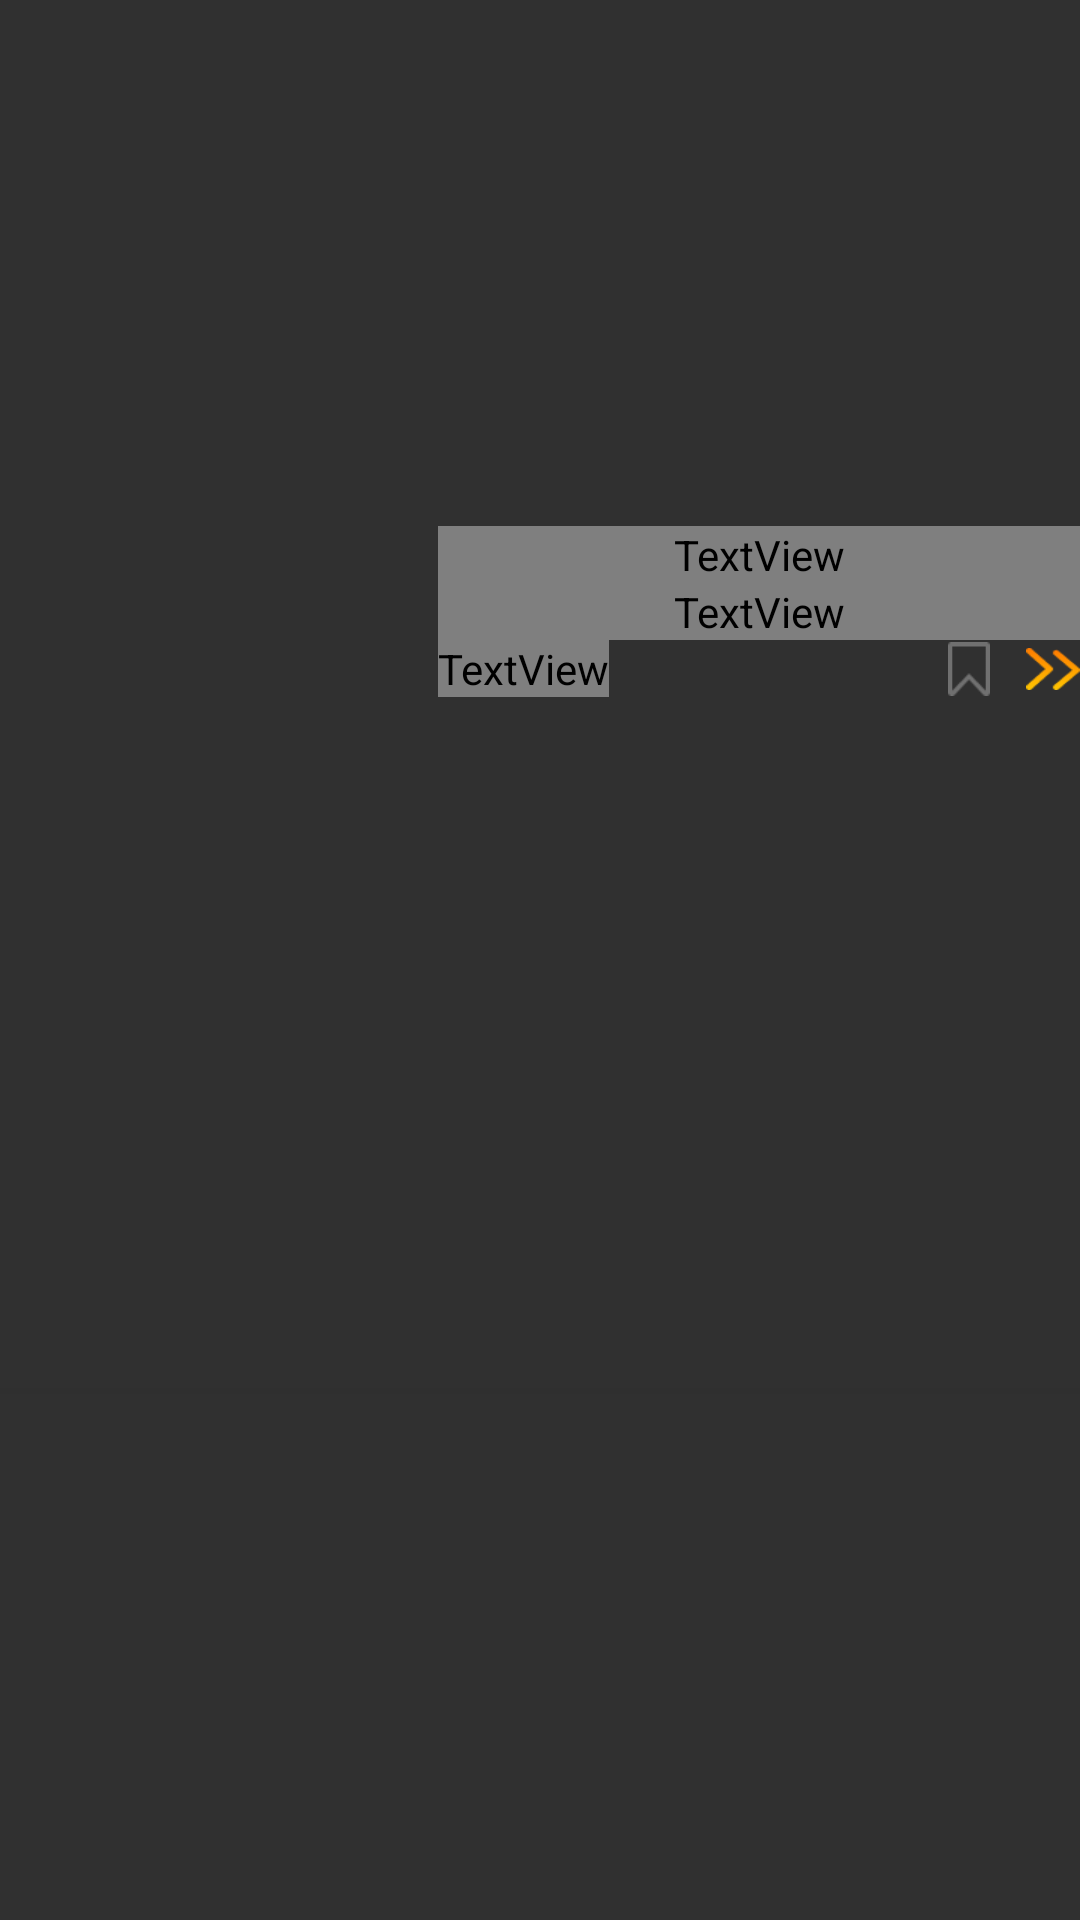

Produce the Android XML layout that renders to this screen, including the resource entries it uses.
<!-- AndroidManifest.xml: application theme Theme.Design.NoActionBar -->
<!-- res/layout/last_news_item_kaverdarm.xml -->
<?xml version="1.0" encoding="utf-8"?>
<androidx.constraintlayout.widget.ConstraintLayout xmlns:android="http://schemas.android.com/apk/res/android"
    android:layout_width="match_parent"
    android:layout_height="wrap_content"
    xmlns:app="http://schemas.android.com/apk/res-auto"
    android:layout_marginHorizontal="24dp"
    android:layout_marginTop="8dp"
    xmlns:tools="http://schemas.android.com/tools">

    <androidx.constraintlayout.widget.ConstraintLayout
        android:layout_width="match_parent"
        android:layout_height="wrap_content"
        android:id="@+id/lastNewsItemKaverdarm"
        app:layout_constraintTop_toTopOf="parent"
        app:layout_constraintBottom_toTopOf="@id/viewLastNewsItemKaverdarm">

        <ImageView
            android:layout_width="140dp"
            android:layout_height="100dp"
            android:id="@+id/ivLastNewsImgKaverdarm"
            tools:background="#423F3F"
            app:layout_constraintStart_toStartOf="parent"
            app:layout_constraintTop_toTopOf="parent"
            tools:ignore="ContentDescription" />
        <TextView
            android:layout_width="0dp"
            android:layout_height="wrap_content"
            android:id="@+id/tvLastNewsTitleKaverdam"
            tools:text="Headline of the news"
            android:textColor="@color/white"
            android:textSize="14sp"
            android:textAlignment="textStart"
            android:fontFamily="@font/roboto_medium_kaverdam"
            android:layout_marginStart="6dp"
            app:layout_constraintStart_toEndOf="@id/ivLastNewsImgKaverdarm"
            app:layout_constraintEnd_toEndOf="parent"
            app:layout_constraintTop_toTopOf="@id/ivLastNewsImgKaverdarm"/>
        <TextView
            android:layout_width="0dp"
            android:layout_height="wrap_content"
            android:id="@+id/tvDescriptionKaverdam"
            tools:text="A brief description of what is contained in this news release. It is written about what this news is about."
            android:textColor="@color/white"
            android:textSize="14sp"
            android:textAlignment="textStart"
            android:fontFamily="@font/roboto_regular_kaverdam"
            android:layout_marginStart="6dp"
            app:layout_constraintStart_toEndOf="@id/ivLastNewsImgKaverdarm"
            app:layout_constraintEnd_toEndOf="parent"
            app:layout_constraintTop_toBottomOf="@id/tvLastNewsTitleKaverdam" />
        <TextView
            android:layout_width="wrap_content"
            android:layout_height="wrap_content"
            android:id="@+id/tvLastNewsDateKaverdarm"
            tools:text="12/03/2022"
            android:textColor="#707070"
            android:textSize="12sp"
            android:textAlignment="center"
            android:fontFamily="@font/roboto_regular_kaverdam"
            app:layout_constraintStart_toStartOf="@id/tvDescriptionKaverdam"
            app:layout_constraintTop_toBottomOf="@id/tvDescriptionKaverdam" />
        <androidx.appcompat.widget.AppCompatButton
            android:layout_width="18dp"
            android:layout_height="14dp"
            android:id="@+id/btnReedMoreLastNewsKaverdarm"
            android:background="@drawable/arrows_orange_kavedarm"
            app:layout_constraintTop_toTopOf="@id/tvLastNewsDateKaverdarm"
            app:layout_constraintBottom_toBottomOf="@id/tvLastNewsDateKaverdarm"
            app:layout_constraintEnd_toEndOf="parent"/>
        <androidx.appcompat.widget.AppCompatButton
            android:layout_width="14dp"
            android:layout_height="18dp"
            android:id="@+id/btnBookmarkLastNewsKaverdarm"
            android:background="@drawable/btn_bookmarl_last_news_kaverdarm"
            android:layout_marginEnd="12dp"
            app:layout_constraintTop_toTopOf="@id/tvLastNewsDateKaverdarm"
            app:layout_constraintBottom_toBottomOf="@id/tvLastNewsDateKaverdarm"
            app:layout_constraintEnd_toStartOf="@id/btnReedMoreLastNewsKaverdarm"/>
    </androidx.constraintlayout.widget.ConstraintLayout>

    <View
        android:id="@+id/viewLastNewsItemKaverdarm"
        android:layout_width="match_parent"
        android:layout_height="2dp"
        android:background="#2F2F2F"
        app:layout_constraintTop_toBottomOf="@id/lastNewsItemKaverdarm"
        app:layout_constraintBottom_toBottomOf="parent"
        android:layout_marginTop="12dp"/>
</androidx.constraintlayout.widget.ConstraintLayout>
<!-- resources referenced by this layout -->
<resources>
  <!-- drawable arrows_orange_kavedarm: png bitmap (drawable, 924 bytes) -->
  <!-- drawable btn_bookmarl_last_news_kaverdarm: png bitmap (drawable, 270 bytes) -->
  <!-- not gathered from this repository: default colours our renderer supplied (Android Studio template values) -->
  <color name="white">#FFFFFFFF</color>
</resources>
